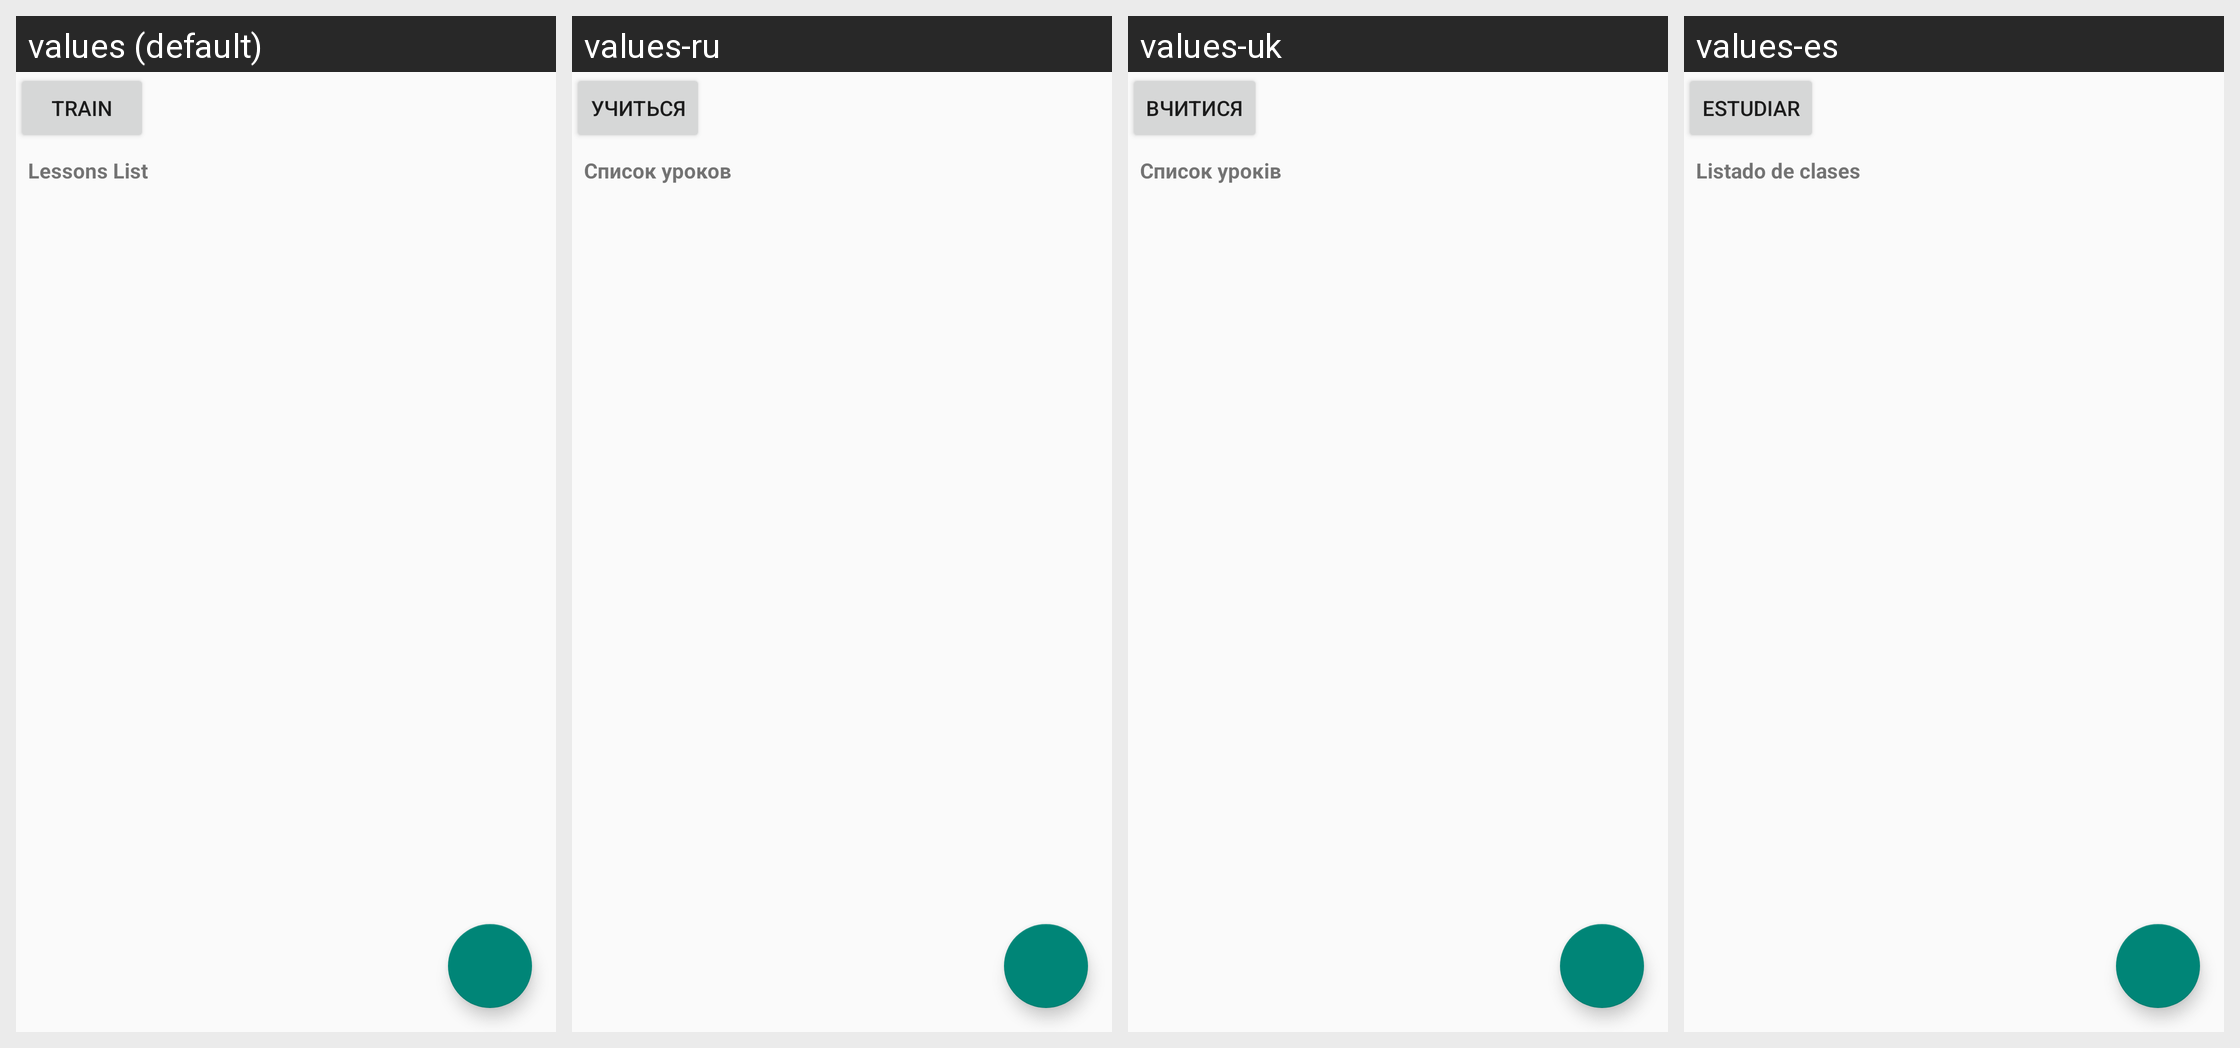

Translations of the strings shown on this Android screen, per locale in the grid:
Android screen res/layout/fragment_lessons_list.xml rendered under 4 locales, left to right: values (default), values-ru, values-uk, values-es. Device: Nexus 5 (rendered at 1080×1920; each locale shown at half size, 540×960, under a caption strip naming it); theme Theme.AppCompat.DayNight.NoActionBar.
Strings drawn on this screen, with the default value and each locale's value (text and hints the layout hard-codes appear in the picture but are not listed):

train
  values: Train
  values-ru: Учиться
  values-uk: Вчитися
  values-es: Estudiar

lessons_list
  values: Lessons List
  values-ru: Список уроков
  values-uk: Список уроків
  values-es: Listado de clases
